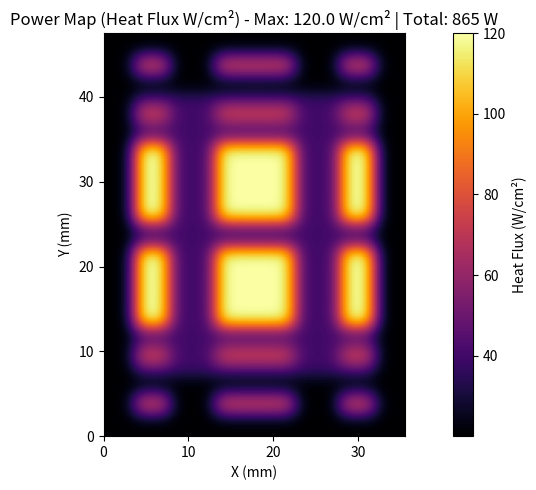

The matplotlib source for this figure:
import numpy as np
import scipy.ndimage
import matplotlib.pyplot as plt
import os

# =============================================================================
# 1. PHYSICAL GEOMETRY DEFINITIONS
# =============================================================================
# Units: meters

# Overall Domain
Lx_heatsink = 0.0355      # Heatsink/Power map Length
Ly_total    = 0.0475      # Total Height

# =============================================================================
# 2. MESH REFINEMENT SETTINGS
# =============================================================================
REFINEMENT_FACTOR = 4
BASE_CELLS_PER_CHANNEL = 5  # base cells per nominal width (used to set dx)

# Use a nominal width to set dx
w_nominal = 0.0010  # 1.0 mm nominal for resolution choice

target_cells_channel = BASE_CELLS_PER_CHANNEL * REFINEMENT_FACTOR
dx = w_nominal / target_cells_channel
dy = dx

# Grid Dimensions
N_heatsink = int(round(Lx_heatsink / dx))
M_total    = int(round(Ly_total / dy))


print(f"Refinement: {REFINEMENT_FACTOR}x")
print(f"Computed Cell Size (dx): {dx*1e6:.1f} microns")
print(f"Grid Size: {N_heatsink} x {M_total}")

# =============================================================================
# 3. OUTPUT DIRECTORY
# =============================================================================
OUTPUT_DIR = "ExportFiles"
if not os.path.exists(OUTPUT_DIR):
    os.makedirs(OUTPUT_DIR)

# =============================================================================
# 4. POWER MAP GENERATION
# =============================================================================

# Dimensions: M_total (Height) x N_heatsink (Width)
power_map = np.full((M_total, N_heatsink), 20.0) # Background 20 W/cm2

# Hotspot Parameters
# 6 Hotspots: 2 rows x 3 columns
rows = 2
cols = 3
max_flux = 120.0
min_flux = 20.0
delta_flux = max_flux - min_flux

# Grid for Gaussian (not used for squares, but kept for indices)
y_indices, x_indices = np.indices((M_total, N_heatsink))

# Centers - adjusted to create small gap while staying close to middle
row_centers = np.array([M_total * 0.37, M_total * 0.63])

# Spaced out more in X
col_centers = np.array([N_heatsink * 0.16, N_heatsink * 0.50, N_heatsink * 0.84])

# Hotspot Size (Square Chips) - adjusted height
h_spot = int((M_total / rows) * 0.40)

# Variable widths - Middle wider, outers narrower
base_w = N_heatsink / 3
w_spot_mid = int(base_w * 0.8)  # Middle wider
w_spot_out = int(base_w * 0.35) # Outers smaller
w_spots = [w_spot_out, w_spot_mid, w_spot_out]

# --- ADD WARM ZONE ---
# "Area in between the hotspots including inner edge strips"
flux_warm = 40.0

# Calculate bounds based on MAIN HOTSPOT centers
min_r = min(row_centers)
max_r = max(row_centers)

# Use first and last column centers and their respective widths
x_warm_0 = max(0, int(col_centers[0] - w_spots[0]/2))
x_warm_1 = min(N_heatsink, int(col_centers[-1] + w_spots[-1]/2))

# Y bounds - extended to include inner edge strips (at 0.25 and 0.75)
y_warm_0 = max(0, int(M_total * 0.25 - h_spot/2))
y_warm_1 = min(M_total, int(M_total * 0.75 + h_spot/2))

power_map[y_warm_0:y_warm_1, x_warm_0:x_warm_1] = np.maximum(power_map[y_warm_0:y_warm_1, x_warm_0:x_warm_1], flux_warm)

# Draw Main Hotspots
for rc in row_centers:
    for i, cc in enumerate(col_centers):
        # Define Square bounds
        r_int = int(rc)
        c_int = int(cc)
        w_this = w_spots[i]
        
        y0 = max(0, r_int - h_spot // 2)
        y1 = min(M_total, r_int + h_spot // 2)
        x0 = max(0, c_int - w_this // 2)
        x1 = min(N_heatsink, c_int + w_this // 2)
        
        # Set Square to Max Flux
        power_map[y0:y1, x0:x1] = max_flux

# --- ADD TOP/BOTTOM EDGE STRIPS ---
# Thin rectangles aligned with the columns, matching variable widths
h_spot_small = int(h_spot * 0.25) # 25% of the main hotspot height
flux_edge = 75.0

# Y-centers for edge rows (near top and bottom) - 4 rows total (2 top, 2 bottom)
# Positioned with larger gap between pairs and margin from edges
y_centers_edge = [int(M_total * 0.08), int(M_total * 0.2), int(M_total * 0.8), int(M_total * 0.92)] 

for rc in y_centers_edge:
    for i, cc in enumerate(col_centers):
        r_int = int(rc)
        c_int = int(cc)
        w_this = w_spots[i] # MATCHING WIDTH of the main hotspot in that column
        
        y0 = max(0, r_int - h_spot_small // 2)
        y1 = min(M_total, r_int + h_spot_small // 2)
        x0 = max(0, c_int - w_this // 2)
        x1 = min(N_heatsink, c_int + w_this // 2)
        
        power_map[y0:y1, x0:x1] = np.maximum(power_map[y0:y1, x0:x1], flux_edge)


# Ensure everything is at least min_flux
power_map = np.maximum(power_map, min_flux)

# Smooth the edges to create a transition (Gaussian Blur)
sigma_phys = 0.001
sigma_smooth = sigma_phys / dx
power_map = scipy.ndimage.gaussian_filter(power_map, sigma=sigma_smooth)

# Re-clamp to ensure boundaries
power_map = np.clip(power_map, min_flux, max_flux)

# --- CALCULATE TOTAL POWER ---
# Flux is in W/cm^2
# Cell area in cm^2 = (dx * 100) * (dy * 100)
cell_area_cm2 = (dx * 100) * (dy * 100)
total_power_watts = np.sum(power_map) * cell_area_cm2

print(f"\n{'='*30}")
print(f"TOTAL ESTIMATED POWER: {total_power_watts:.2f} Watts")
print(f"{'='*30}\n")

np.savetxt(os.path.join(OUTPUT_DIR, "power_map.txt"), power_map, fmt='%.2f', delimiter='\t')

print(f"Power map saved to {OUTPUT_DIR}/power_map.txt")

# =============================================================================
# 5. VISUALIZATION
# =============================================================================
plt.figure(figsize=(10, 5))

plt.imshow(power_map, cmap='inferno', origin='lower', interpolation='nearest', 
           extent=[0, Lx_heatsink*1000, 0, Ly_total*1000])
plt.title(f"Power Map (Heat Flux W/cm²) - Max: {np.max(power_map):.1f} W/cm² | Total: {total_power_watts:.0f} W")
plt.xlabel("X (mm)")
plt.ylabel("Y (mm)")
plt.colorbar(label="Heat Flux (W/cm²)")

plt.tight_layout()
plt.savefig('power_map.png')
plt.show()
